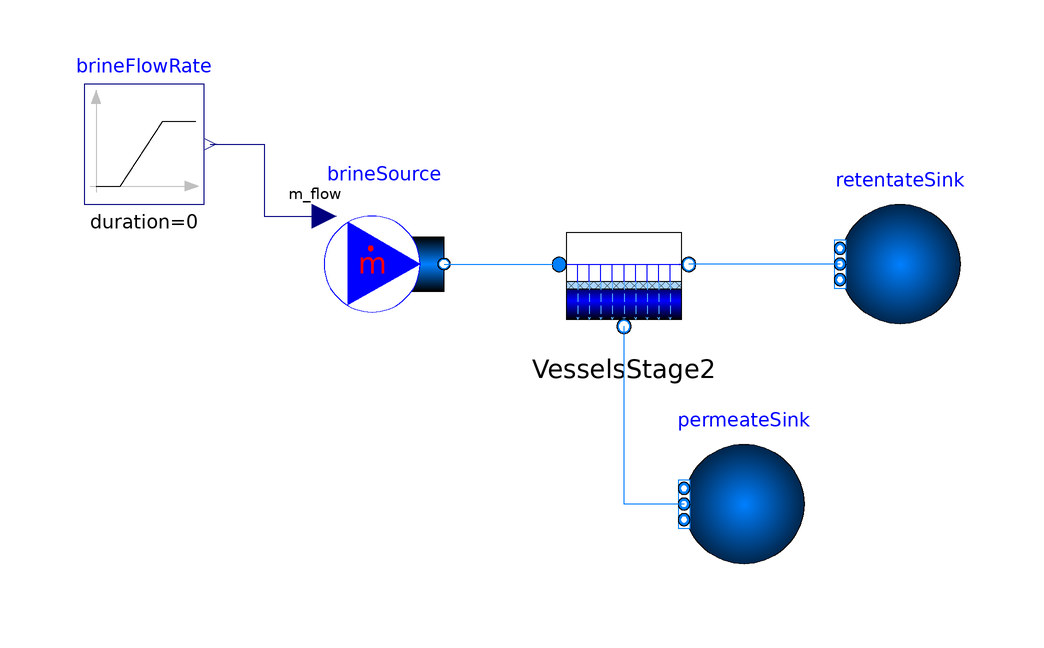

This picture is the connection diagram that the Modelica source below describes through its graphical annotations.

model RO_2nd_pass
  extends Modelica.Icons.Example;

  Modelica.Fluid.Sources.MassFlowSource_T brineSource(
    use_m_flow_in=true,
    redeclare package Medium = Media.BrineProp.BrineDriesner,
    X=NHES.Desalination.Media.BrineProp.Xi2X({0.00671314}),
    T=298.5436,
    nPorts=1)
    annotation (Placement(transformation(extent={{-50,-10},{-30,10}})));
  Modelica.Blocks.Sources.Ramp brineFlowRate(
    duration=0,
    height=0,
    startTime=10,
    offset=2.26915)
    annotation (Placement(transformation(extent={{-90,10},{-70,30}})));
  Modelica.Fluid.Sources.Boundary_pT retentateSink(
    redeclare package Medium =
        Desalination.Media.BrineProp.BrineDriesner,
    p=1486890,
    nPorts=1)                         annotation (Placement(transformation(
        extent={{10,-10},{-10,10}},
        rotation=0,
        origin={46,0})));
  Modelica.Fluid.Sources.Boundary_pT permeateSink(
    redeclare package Medium =
        NHES.Desalination.Media.BrineProp.BrineDriesner,
    p=101325,
    nPorts=1) annotation (Placement(transformation(
        extent={{10,-10},{-10,10}},
        rotation=0,
        origin={20,-40})));
  MembraneElements VesselsStage2(initOpt=Desalination.Utilities.Options.steadyState,
    Tf_start_K(displayUnit="degC") = 298.5436,
    Xif_NaCl_start=0.00671314,
    Xip_NaCl_start=0.000119863,
    wf_start=2.26915,
    Re_b_start=129.56,
    Xir_NaCl_start=0.0123956,
    wr_start=1.21876,
    Lv_b_start=9.27769e-12,
    Pf_start=1553150,
    Pr_start=1486890,
    Osmotic_Pstart_Pa=909321,
    Tr_start_K=298.7475)
    annotation (Placement(transformation(extent={{-12,-14},{12,10}})));
equation
  connect(brineFlowRate.y, brineSource.m_flow_in) annotation (Line(points={{-69,
          20},{-64,20},{-60,20},{-60,8},{-50,8}}, color={0,0,127}));
  connect(brineSource.ports[1], VesselsStage2.FeedFlange) annotation (Line(
        points={{-30,0},{-10.8,0},{-10.8,-0.08}}, color={0,127,255}));
  connect(retentateSink.ports[1], VesselsStage2.RetentateFlange) annotation (
      Line(points={{36,0},{10.8,0},{10.8,-0.08}}, color={0,127,255}));
  connect(permeateSink.ports[1], VesselsStage2.PermeateFlange)
    annotation (Line(points={{10,-40},{0,-40},{0,-10.4}}, color={0,127,255}));
  annotation (Icon(coordinateSystem(preserveAspectRatio=false)), Diagram(
        coordinateSystem(preserveAspectRatio=false)),
    experiment(
      StopTime=100,
      Interval=0.1,
      Tolerance=1e-008,
      __Dymola_Algorithm="Esdirk45a"));
end RO_2nd_pass;